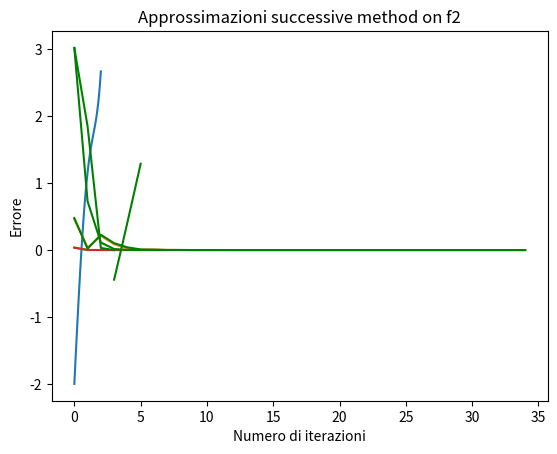

Source code (Python):
"""
Confrontare e commentare le prestazioni dei tre metodi con le seguenti funzioni
• f(x) = x^3 + 4xcos(x) − 2  nell’intervallo [0, 2], con g(x) = (2−x^3) / 4∗cos(x)
• f(x) = x − x^{1/3} − 2     nell’intervallo [3, 5], con g(x) = x^{1/3} + 2
Suggerimento: confronta il numero di iterazioni, i tempi di esecuzione e i risultati ottenuti. 
Analizza la dipendenza dai parametri, dagli intervalli o dalle funzioni.
"""
import numpy as np
import math
import matplotlib.pyplot as plt
import time

''' Metodo di Bisezione'''
def bisezione(a, b, f, tolx, xTrue):
    
  k = math.ceil(math.log((b-a)/tolx, 2))     # Numero minimo di iterazioni per avere un errore minore di tolX
                                           # Per ottenerlo, la formula é k => log_2((b-a)/epsilon)
                                           # dove epsilon é la tolleranza ammessa (quindi tolx)
  vecErrore = np.zeros( (k,1) )
  
  if f(a)*f(b) > 0:    # La funzione rimane sempre positiva o negativa -> non ci sono zeri di funzione.
    print("La funzione non cambia segno in questo intervallo.")
    return ('Nessun punto stazionario', 0, 0, vecErrore)
    
  for i in range(1,k):  # Metodo di bisezione
      
      if (b - a) < tolx:       # L' intervallo é piú piccolo della tolleranza.
        print('Errore: l\'intervallo è troppo piccolo ')
        return ('Errore', i, k, vecErrore)
     
      c = (a + b)/2   
      vecErrore[i-1] = abs(c - xTrue) # Si compone il vettore degli errori a partire dalla richiesta 1 
                                      # L'indice é i - 1 poiché le iterazioni partono da 1 e non da 0.
                                      # Si vede bene nel grafico il perché di questa cosa, provando a metterlo a i.
     
      if abs(f(c)) < tolx :           # Se f(c) è molto vicino a 0, ma comunque inferiore della tolleranza 
          break                       # diamo per buono c e ci siamo assicurati che converga.
      else:
        if f(c) > 0:     # Il nuovo intervallo sará [a, c]
          b = c
        else:
          a = c          # Il nuovo intervallo sará [c, b]
          
  return (c, i, k, vecErrore)

      
''' Metodo di Newton'''

def newton( f, df, tolf, tolx, maxit, xTrue, x0 = 0.5):
  
  err=np.zeros(maxit, dtype=float)              # Si tratta di due differenti tipi di errore. Il primo é la differenza tra
  vecErrore=np.zeros( (maxit,1), dtype=float)   # |x_{k + 1} - x_k|, mentre il secondo é il medesimo vecErr descritto nel metodo precedente. 
  
  i = 0
  err[0] = tolx + 1     # L'errore iniziale é dato dalla tolleranza ammessa + 1
  vecErrore[0] = np.abs(x0-xTrue)
  x = x0                # Valore della prima iterazione = 0, o stima iniziale

  while ( abs(f(x)) > tolf and i < maxit): 
      
    x_newton = x - f(x) / df(x)
    err[i] = abs(x_newton - x)
    vecErrore[i] = abs(x - xTrue)
    
    i = i + 1
    x = x_newton        # Ripetiamo l'esecuzione ponendo x come il valore di x_newton calcolato in questa iterazione.
    
    
  err = err[0:i]                # Gi errori si aggiornano ogni volta man mano che si procede nelle iterazioni.
  vecErrore = vecErrore[0:i]
  return (x, i, err, vecErrore)  


''' Metodo delle approssimazioni successive'''
def succ_app(f, g, tolf, tolx, maxit, xTrue, x0 = 0.5):
  
  err=np.zeros(maxit+1, dtype=np.float64)          # Il metodo delle approssimazioni successive é simile al Newton dell'es precedente.
  vecErrore=np.zeros(maxit+1, dtype=np.float64)
  
  i = 0
  err[0]= tolx + 1
  vecErrore[0] = abs(x0 - xTrue)
  x = x0

  while (abs(f(x)) > tolf and i < maxit): 
    x_appr = g(x)          # x_{k+1} - g(x_k)
    err[i] = abs(x_appr - x)
    vecErrore[i] = abs(x - xTrue)
    i = i + 1
    x = x_appr
    
  err = err[0:i] 
  vecErrore = vecErrore[0:i] 
  return (x, i, err, vecErrore) 

###### Confronto dei tre metodi ######
## Creazione del problema ##

tolx = 10**(-10)  # Dati uguali per tutti i problemi
tolf = 10**(-6)
maxit = 100
x0 = 0.5        # Qui si puó mettere ció che si vuole, ma 0.5 velocizza un po' le iterazioni

xTrue = 0.5368384275286979   # La radice esatta é calcolata simbolicamente in base ai risultati di uno dei tre metodi.
xTrue2 = 3.521379706915468

"""
Funzione 1:
"""
f1 = lambda x: x ** 3 + 4 * x * np.cos(x) - 2
df1 = lambda x: 3 * (x ** 2 ) + 4 * np.cos(x) - 4 * x * np.sin(x)
g1 = lambda x: (2 - x ** 3) / (4 * np.cos(x))

# Plotting funzione 1
a_f1 = 0
b_f1 = 2

x_plot = np.linspace(a_f1, b_f1, 100)
y_plot = f1(x_plot)
plt.plot(x_plot, y_plot)
plt.xlabel('x')
plt.ylabel('f(x)')
plt.title('Funzione f1 in [0, 2]')
plt.show()
    
# Confronto metodi funzione 1

elapsedTime_f1 = np.zeros(3)

st = time.time()
(x_bi, i_bi, k_bi, err_bi) = bisezione(a_f1, b_f1, f1, tolx, xTrue)
et = time.time()
elapsedTime_f1[0] = et - st 
   

st = time.time()
(x_ne, i_ne, errDiff_ne, err_ne) = newton(f1, df1, tolf, tolx, maxit, xTrue) 
et = time.time()
elapsedTime_f1[1] = et - st      

st = time.time()
(x_sa, i_sa, errDiff_sa, err_sa) = succ_app(f1, g1, tolf, tolx, maxit, xTrue, x0)
et = time.time()
elapsedTime_f1[2] = et - st      

###### Plotting Dati Funzione 1 ######

iterazioni_bisezione = np.arange(0, i_bi + 1)
iterazioni_newton = np.arange(0, i_ne)
iterazioni_succappr = np.arange(0, i_sa)

### Bisezione ###
plt.plot(iterazioni_bisezione, err_bi)
plt.xlabel('Numero di iterazioni')
plt.ylabel('Errore')
plt.title('Bisezione method on f1')
plt.show()

### Newton ###
plt.plot(iterazioni_newton, err_ne)
plt.xlabel('Numero di iterazioni on f1')
plt.ylabel('Errore')
plt.title('Newton method')
plt.show()

### Approssimazioni successive ###
plt.plot(iterazioni_succappr, err_sa)
plt.xlabel('Numero di iterazioni')
plt.ylabel('Errore')
plt.title('Approssimazioni successive method on f1')
plt.show()

# Confronto prestazioni, numero di iterazioni e risultati
print('Metodo di Bisezione \n x = ', x_bi, '\n iter_bisezion = ', i_bi, '\n iter_max = ', k_bi, '\n Tempo di esecuzione = ', elapsedTime_f1[0], 'seconds')
print('\n')
print('Metodo di Newton \n x =',x_ne,'\n iter_new = ', i_ne, '\n err_new = ', err_ne , '\n Tempo di esecuzione = ', elapsedTime_f1[1], 'seconds')
print('\n')
print('Metodo approssimazioni successive \n x =',x_sa,'\n iter_new=', i_sa, '\n err_sa = ', err_sa , '\n Tempo di esecuzione = ', elapsedTime_f1[2], 'seconds')
print('\n')


"""
Funzione 2:
"""

f2 = lambda x: x - np.power(x, 1/3) - 2
df2 = lambda x: 1 - (1/3) * np.power(x, -2/3)
g2 = lambda x: x ** (1 / 3) + 2

# Plotting funzione 1
a_f2 = 3
b_f2 = 5

x_plot2 = np.linspace(a_f2, b_f2, 100)
y_plot2 = f2(x_plot2)
plt.plot(x_plot2, y_plot2, 'g')
plt.xlabel('x')
plt.ylabel('f(x)')
plt.title('Funzione f2 in [3, 5]')
plt.show()
    
# Confronto metodi funzione 1

elapsedTime_f2 = np.zeros(3)

st = time.time()
(x_bi2, i_bi2, k_bi2, err_bi2) = bisezione(a_f2, b_f2, f2, tolx, xTrue2)
et = time.time()
elapsedTime_f2[0] = et - st 
   

st = time.time()
(x_ne2, i_ne2, errDiff_ne2, err_ne2) = newton(f2, df2, tolf, tolx, maxit, xTrue2) 
et = time.time()
elapsedTime_f2[1] = et - st      

st = time.time()
(x_sa2, i_sa2, errDiff_sa2, err_sa2) = succ_app(f2, g2, tolf, tolx, maxit, xTrue2, x0)
et = time.time()
elapsedTime_f2[2] = et - st      

###### Plotting Dati Funzione 1 ######

iterazioni_bisezione2 = np.arange(0, i_bi2 + 3)
iterazioni_newton2 = np.arange(0, i_ne2)
iterazioni_succappr2 = np.arange(0, i_sa2)

### Bisezione ###
plt.plot(iterazioni_bisezione2, err_bi2, 'g')
plt.xlabel('Numero di iterazioni')
plt.ylabel('Errore')
plt.title('Bisezione method on f2')
plt.show()

### Newton ###
plt.plot(iterazioni_newton2, err_ne2, 'g')
plt.xlabel('Numero di iterazioni on f2')
plt.ylabel('Errore')
plt.title('Newton method')
plt.show()

### Approssimazioni successive ###
plt.plot(iterazioni_succappr2, err_sa2, 'g')
plt.xlabel('Numero di iterazioni')
plt.ylabel('Errore')
plt.title('Approssimazioni successive method on f2')
plt.show()

# Confronto prestazioni, numero di iterazioni e risultati
print('Metodo di Bisezione \n x = ', x_bi2, '\n iter_bisezion = ', i_bi2, '\n iter_max = ', k_bi2, '\n Tempo di esecuzione = ', elapsedTime_f2[0], 'seconds')
print('\n')
print('Metodo di Newton \n x =',x_ne2,'\n iter_new = ', i_ne2, '\n err_new = ', err_ne2 , '\n Tempo di esecuzione = ', elapsedTime_f2[1], 'seconds')
print('\n')
print('Metodo approssimazioni successive \n x =',x_sa2,'\n iter_new=', i_sa2, '\n err_sa = ', err_sa2 , '\n Tempo di esecuzione = ', elapsedTime_f2[2], 'seconds')
print('\n')


